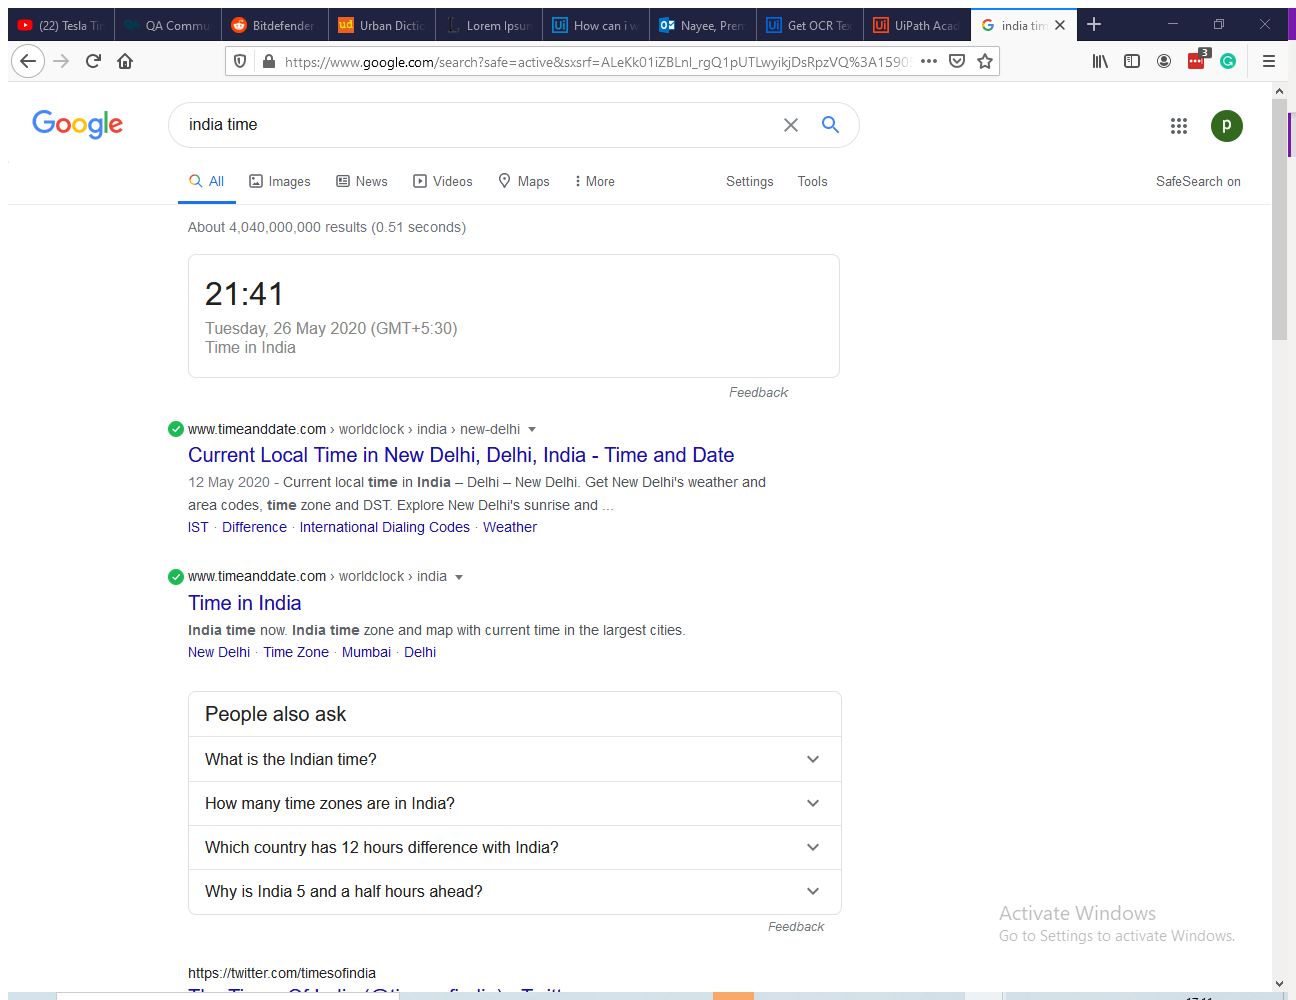
Workflow: Main

Step 1: Attach Browser 'Google Page' in window 'Google' (firefox.exe)

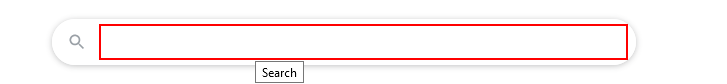
Step 2: type "india time" into the text box 'q'

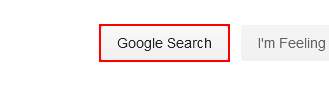
Step 3: click on the text box 'btnK'

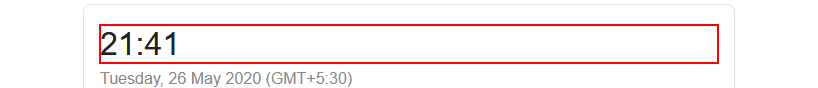
Step 4: get-text from the element '*:??'